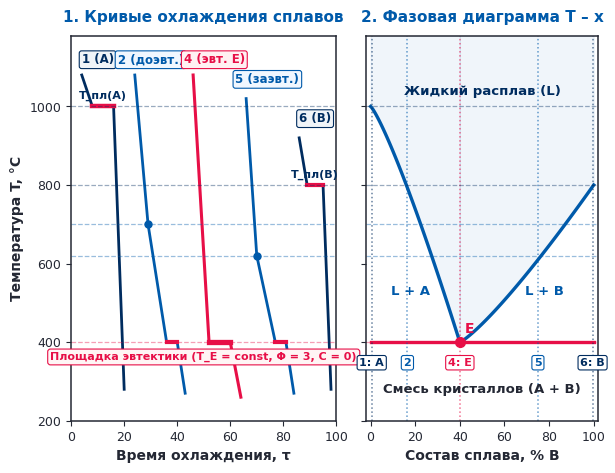

The matplotlib source for this figure: (Note: this script raises an exception after producing the figure.)
import matplotlib.pyplot as plt
import numpy as np

# Set styling
plt.rcParams['font.sans-serif'] = 'Arial'
plt.rcParams['axes.edgecolor'] = '#242834'
plt.rcParams['axes.linewidth'] = 1.1

def generate_thermal_analysis_chart():
    # Share Y axis for perfect alignment across both plots
    fig, (ax_cool, ax_diag) = plt.subplots(1, 2, figsize=(6.8, 5.0), dpi=220, 
                                           sharey=True,
                                           gridspec_kw={'width_ratios': [1.2, 1.05], 'wspace': 0.12})
    
    # Common temperature limits
    T_min, T_max = 200, 1180
    
    # Characteristic temperatures
    T_A = 1000   # Melting point A
    T_B = 800    # Melting point B
    T_E = 400    # Eutectic temperature
    T_2 = 700    # Crystallization start for alloy 2 (x=16%)
    T_5 = 620    # Crystallization start for alloy 5 (x=75%)
    
    # -------------------------------------------------------------
    # LEFT SUBPLOT: Cooling Curves T - Time (tau)
    # -------------------------------------------------------------
    ax_cool.set_xlim(0, 100)
    ax_cool.set_ylim(T_min, T_max)
    ax_cool.set_xlabel('Время охлаждения, τ', fontsize=10, fontweight='bold', color='#242834')
    ax_cool.set_ylabel('Температура T, °C', fontsize=10, fontweight='bold', color='#242834')
    ax_cool.set_title('1. Кривые охлаждения сплавов', fontsize=11, fontweight='bold', color='#005AAA', pad=10)
    ax_cool.tick_params(colors='#242834', labelsize=9)
    
    # Curve 1: Pure A (t: 4 -> 20)
    t1 = [4, 8, 16, 20]
    T1 = [1080, T_A, T_A, 280]
    ax_cool.plot(t1, T1, color='#002C5F', lw=2.0)
    ax_cool.plot(t1[1:3], [T_A, T_A], color='#E70F47', lw=3.2) # arrest
    ax_cool.text(10, 1110, '1 (A)', fontsize=8.5, fontweight='bold', color='#002C5F', ha='center',
                 bbox=dict(boxstyle='round,pad=0.2', facecolor='#F0F4F8', edgecolor='#002C5F', lw=0.8))
    
    # Curve 2: Hypoeutectic (t: 24 -> 42)
    t2 = [24, 29, 36, 40, 43]
    T2 = [1080, T_2, T_E, T_E, 270]
    ax_cool.plot(t2, T2, color='#005AAA', lw=2.0)
    ax_cool.plot(t2[1], T_2, 'o', color='#005AAA', markersize=5) # inflection
    ax_cool.plot(t2[2:4], [T_E, T_E], color='#E70F47', lw=3.0) # eutectic arrest
    ax_cool.text(30, 1110, '2 (доэвт.)', fontsize=8.5, fontweight='bold', color='#005AAA', ha='center',
                 bbox=dict(boxstyle='round,pad=0.2', facecolor='#F0F7FF', edgecolor='#005AAA', lw=0.8))
    
    # Curve 4: Eutectic alloy (t: 46 -> 62)
    t4 = [46, 52, 60, 64]
    T4 = [1080, T_E, T_E, 260]
    ax_cool.plot(t4, T4, color='#E70F47', lw=2.2)
    ax_cool.plot(t4[1:3], [T_E, T_E], color='#E70F47', lw=3.8) # major arrest
    ax_cool.text(54, 1110, '4 (эвт. E)', fontsize=8.5, fontweight='bold', color='#E70F47', ha='center',
                 bbox=dict(boxstyle='round,pad=0.2', facecolor='#FFF0F2', edgecolor='#E70F47', lw=0.8))
    
    # Curve 5: Hypereutectic (t: 66 -> 82)
    t5 = [66, 70, 77, 81, 84]
    T5 = [1020, T_5, T_E, T_E, 270]
    ax_cool.plot(t5, T5, color='#005AAA', lw=2.0)
    ax_cool.plot(t5[1], T_5, 'o', color='#005AAA', markersize=5)
    ax_cool.plot(t5[2:4], [T_E, T_E], color='#E70F47', lw=3.0)
    ax_cool.text(74, 1060, '5 (заэвт.)', fontsize=8.5, fontweight='bold', color='#005AAA', ha='center',
                 bbox=dict(boxstyle='round,pad=0.2', facecolor='#F0F7FF', edgecolor='#005AAA', lw=0.8))
    
    # Curve 6: Pure B (t: 86 -> 98)
    t6 = [86, 89, 95, 98]
    T6 = [920, T_B, T_B, 280]
    ax_cool.plot(t6, T6, color='#002C5F', lw=2.0)
    ax_cool.plot(t6[1:3], [T_B, T_B], color='#E70F47', lw=3.0)
    ax_cool.text(92, 960, '6 (B)', fontsize=8.5, fontweight='bold', color='#002C5F', ha='center',
                 bbox=dict(boxstyle='round,pad=0.2', facecolor='#F0F4F8', edgecolor='#002C5F', lw=0.8))
    
    # Arrest labels on cooling curves
    ax_cool.text(12, T_A + 20, 'T_пл(A)', fontsize=8, color='#002C5F', fontweight='bold', ha='center')
    ax_cool.text(92, T_B + 20, 'T_пл(B)', fontsize=8, color='#002C5F', fontweight='bold', ha='center')
    ax_cool.text(50, T_E - 45, 'Площадка эвтектики (T_E = const, Φ = 3, C = 0)', 
                 fontsize=8, color='#E70F47', fontweight='bold', ha='center',
                 bbox=dict(boxstyle='round,pad=0.25', facecolor='#FFF5F5', edgecolor='#E70F47', lw=0.8))

    # -------------------------------------------------------------
    # RIGHT SUBPLOT: Binary Phase Diagram T - composition
    # -------------------------------------------------------------
    ax_diag.set_xlim(-2, 102)
    ax_diag.set_xlabel('Состав сплава, % B', fontsize=10, fontweight='bold', color='#242834')
    ax_diag.set_title('2. Фазовая диаграмма T – x', fontsize=11, fontweight='bold', color='#005AAA', pad=10)
    ax_diag.tick_params(colors='#242834', labelsize=9)
    
    # Liquidus curves
    xA = np.linspace(0, 40, 100)
    yA = T_A - (T_A - T_E) * (xA / 40)**1.2
    
    xB = np.linspace(40, 100, 100)
    yB = T_E + (T_B - T_E) * ((xB - 40) / 60)**1.2
    
    ax_diag.plot(xA, yA, color='#005AAA', lw=2.4)
    ax_diag.plot(xB, yB, color='#005AAA', lw=2.4)
    
    # Solidus / Eutectic line
    ax_diag.plot([0, 100], [T_E, T_E], color='#E70F47', lw=2.4)
    
    # Fill liquid zone subtly
    ax_diag.fill_between(xA, yA, T_max, color='#005AAA', alpha=0.06)
    ax_diag.fill_between(xB, yB, T_max, color='#005AAA', alpha=0.06)
    
    # Phase regions
    ax_diag.text(50, 1030, 'Жидкий расплав (L)', fontsize=9.5, fontweight='bold', ha='center', color='#002C5F')
    ax_diag.text(18, 520, 'L + A', fontsize=9.5, fontweight='bold', ha='center', color='#005AAA')
    ax_diag.text(78, 520, 'L + B', fontsize=9.5, fontweight='bold', ha='center', color='#005AAA')
    ax_diag.text(50, 270, 'Смесь кристаллов (A + B)', fontsize=9.5, fontweight='bold', ha='center', color='#242834')
    
    # Eutectic point
    ax_diag.plot(40, T_E, 'o', color='#E70F47', markersize=7, zorder=5)
    ax_diag.text(42, T_E + 24, 'E', fontsize=10, fontweight='bold', color='#E70F47')
    
    # Vertical composition lines matching the 5 curves
    comp_lines = [
        (0.5, '1: A', '#002C5F', 340),
        (16.5, '2', '#005AAA', 340),
        (40, '4: E', '#E70F47', 340),
        (75, '5', '#005AAA', 340),
        (99.5, '6: B', '#002C5F', 340)
    ]
    for x_c, lbl, col, y_pos in comp_lines:
        ax_diag.axvline(x=x_c, color=col, ls=':', lw=1.1, alpha=0.6)
        ax_diag.text(x_c, y_pos, lbl, fontsize=8, fontweight='bold',
                     color=col, ha='center',
                     bbox=dict(boxstyle='round,pad=0.2', facecolor='#FFFFFF', edgecolor=col, lw=0.8))
        
    # Horizontal alignment lines across both subplots (T_A, T_2, T_E, T_5, T_B)
    for T_val, col in [(T_A, '#002C5F'), (T_2, '#005AAA'), (T_E, '#E70F47'), (T_5, '#005AAA'), (T_B, '#002C5F')]:
        ax_cool.axhline(y=T_val, color=col, ls='--', lw=0.9, alpha=0.4)
        ax_diag.axhline(y=T_val, color=col, ls='--', lw=0.9, alpha=0.4)

    plt.tight_layout()
    plt.savefig('course_materials/semester_4/lectures/diagram_thermal_analysis.png')
    plt.close()
    print("Regenerated diagram_thermal_analysis.png successfully!")

if __name__ == '__main__':
    generate_thermal_analysis_chart()
